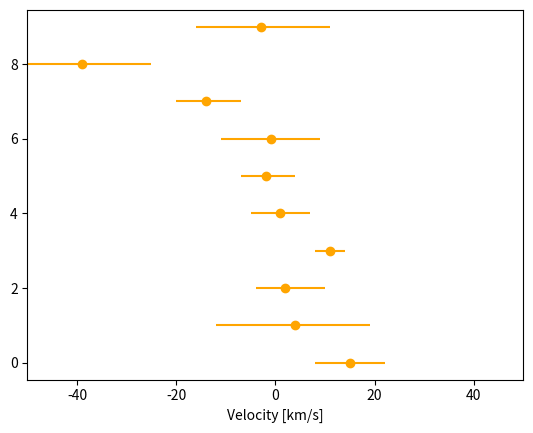
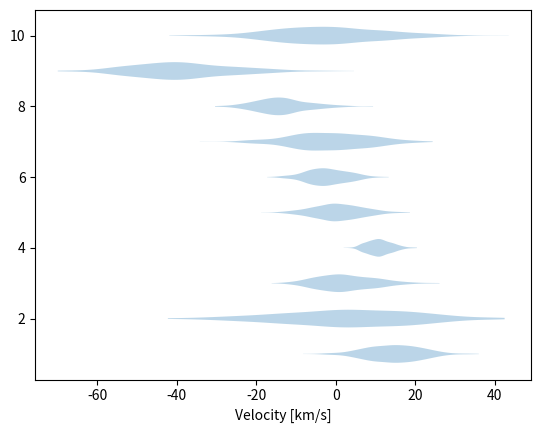

The matplotlib source for these figures, in order: (Note: this script raises an exception after producing the figures.)
import numpy as np
# [redacted]

values = np.array([15, 4, 2, 11, 1, -2, -1, -14, -39, -3])
values_lo = np.array([7, 16, 6, 3, 6, 5, 10, 6, 11, 13])
values_hi = np.array([7, 15, 8, 3, 6, 6, 10, 7, 14, 14])

n_data = len(values)


%matplotlib inline
import matplotlib.pyplot as plt
plt.figure()
xlabel = 'Velocity [km/s]'
plt.xlabel(xlabel)
plt.errorbar(x=values, xerr=[values_lo, values_hi], y=range(n_data), 
             marker='o', ls=' ', color='orange')
plt.xlim(-50, 50);

samples = []

for i in range(n_data):
    # draw normal random points
    u = np.random.normal(size=400)
    v = values[i] + np.where(u < 0, u * values_lo[i], u * values_hi[i])
    
    samples.append(v)

samples = np.array(samples)
    
plt.figure()
# for each galaxy, plot alittle cloud with its own colors
plt.violinplot(samples.transpose(), vert=False, showextrema=False)

plt.xlabel(xlabel);


parameters = ['mean', 'scatter']

def prior_transform(cube):
    # the argument, cube, consists of values from 0 to 1
    # we have to convert them to physical scales
    
    params = cube.copy()
    # let slope go from -3 to +3
    lo = -100
    hi = +100
    params[0] = cube[0] * (hi - lo) + lo
    # let scatter go from 1 to 1000
    lo = np.log10(1)
    hi = np.log10(1000)
    params[1] = 10**(cube[1] * (hi - lo) + lo)
    return params


import scipy.stats

def log_likelihood(params):
    # unpack the current parameters:
    mean, scatter = params

    # compute the probability of each sample
    probs_samples = scipy.stats.norm(mean, scatter).pdf(samples)
    # average over each galaxy, because we assume one of the points is the correct one (logical OR)
    probs_objects = probs_samples.mean(axis=1)
    assert len(probs_objects) == n_data
    # multiply over the galaxies, because we assume our model holds true for all objects (logical AND)
    # for numerical stability, we work in log and avoid zeros
    loglike = np.log(probs_objects + 1e-100).sum()
    return loglike


import ultranest

sampler = ultranest.ReactiveNestedSampler(parameters, log_likelihood, prior_transform)

result = sampler.run()

from ultranest.plot import cornerplot
cornerplot(result)

# ask for more samples: increasing the required effective sample size
result = sampler.run(min_ess=4000)
cornerplot(result)

mean_samples, scatter_samples = result['samples'].transpose()

# get 3 sigma quantile
quantile = scipy.stats.norm().cdf(3)

# look at the value:
print('scatter is < %.4f km/s at 3 sigma (%.3f%% quantile)' % (scipy.stats.mstats.mquantiles(scatter_samples, quantile), quantile*100))

plt.figure()

plt.subplot(2, 1, 1)
plt.errorbar(x=values, xerr=[values_lo, values_hi], y=range(n_data), 
             marker='o', ls=' ', color='orange')
plt.xlim(-100, 100)

plt.subplot(2, 1, 2)
plt.xlim(-100, 100)
plt.xlabel(xlabel)

from ultranest.plot import PredictionBand
x = np.linspace(-100, 100, 400)
band = PredictionBand(x)
bandc = PredictionBand(x)

for params in sampler.results['samples'][:40]:
    mean, scatter = params
    band.add(scipy.stats.norm(mean, scatter).pdf(x))

band.shade(color='k', alpha=0.1)
band.line(color='k');


